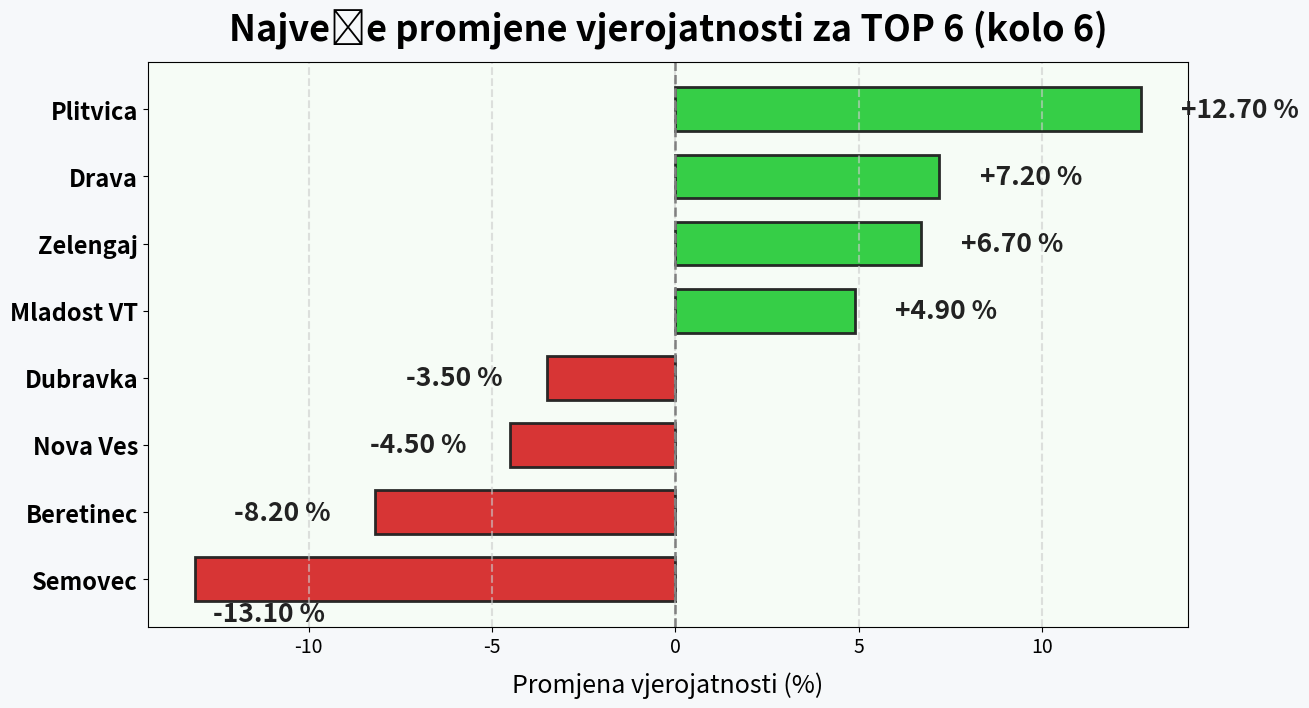

This chart was generated by the following Python code:
import matplotlib.pyplot as plt
import pandas as pd
import numpy as np

# MOCK podaci: stare i nove vjerojatnosti (po redu s grafa)
teams = [
    "Zadrugar", "Mladost SL", "Nova Ves", "Plitvica", "Mladost VT", "Zelengaj",
    "Semovec", "Beretinec", "Drava", "Dubravka", "Sloboda", "Obres"
]
old_probs = [98.6, 97.5, 76.4, 74.9, 67.0, 64.3, 58.4, 34.2, 10.4, 6.9, 6.4, 4.9]
new_probs = [99.3, 98.3, 71.9, 87.6, 71.9, 71.0, 45.3, 26.0, 17.6, 3.4, 5.3, 3.4]

# Izračun promjene
changes = [new - old for new, old in zip(new_probs, old_probs)]

# Sortiranje tako da su pozitivni na vrhu
df = pd.DataFrame({"Klub": teams, "Promjena": changes})
df = df[df["Promjena"].abs() >= 2].sort_values("Promjena", ascending=False, ignore_index=True)

# Boje: pozitivno = tamno zelena, negativno = tamno crvena
colors = ['#2ecc40' if x > 0 else '#d62d2d' for x in df['Promjena']]

fig, ax = plt.subplots(figsize=(14, 8))
bars = ax.barh(df['Klub'], df['Promjena'],
               color=colors, edgecolor="#222", linewidth=2, alpha=0.96,
               height=0.65)

# Grid, okomita linija na 0
ax.xaxis.grid(True, which='major', linestyle='--', linewidth=1.5, color='#cccccc', alpha=0.6)
ax.axvline(0, color='gray', linestyle='--', lw=1.8)

# Dodaj value label iznad svakog bara s laganim offsetom
for i, (bar, change) in enumerate(zip(bars, df["Promjena"])):
    if i == len(bars) - 1 and change < 0:  # Prvi bar na dnu (najveći negativan)
        # Prikaži etiketu malo iznad bara
        ax.text(bar.get_width() + 0.5, bar.get_y() + bar.get_height()*1.6,  # pomaknuto iznad
                f"{change:+.2f} %", va='bottom', ha='left',
                fontsize=19, fontweight='bold', color='#222')
    else:
        xpos = bar.get_width() + (1.1 if change > 0 else -1.2)
        ax.text(xpos, bar.get_y() + bar.get_height()/2,
                f"{change:+.2f} %", va='center',
                ha='left' if change > 0 else 'right',
                fontsize=19, fontweight='bold', color='#222')

# Podesi stil osi i legendu
ax.set_title("Najveće promjene vjerojatnosti za TOP 6 (kolo 6)", fontsize=26, weight='bold', pad=15)
ax.set_xlabel("Promjena vjerojatnosti (%)", fontsize=18, labelpad=10)
ax.set_yticklabels(df['Klub'], fontsize=17, fontweight='bold')
ax.tick_params(axis='x', labelsize=14)
plt.gca().invert_yaxis()

fig.patch.set_facecolor('#f6f8fa')
ax.set_facecolor('#f6fcf6')

plt.tight_layout(pad=4)
plt.show()